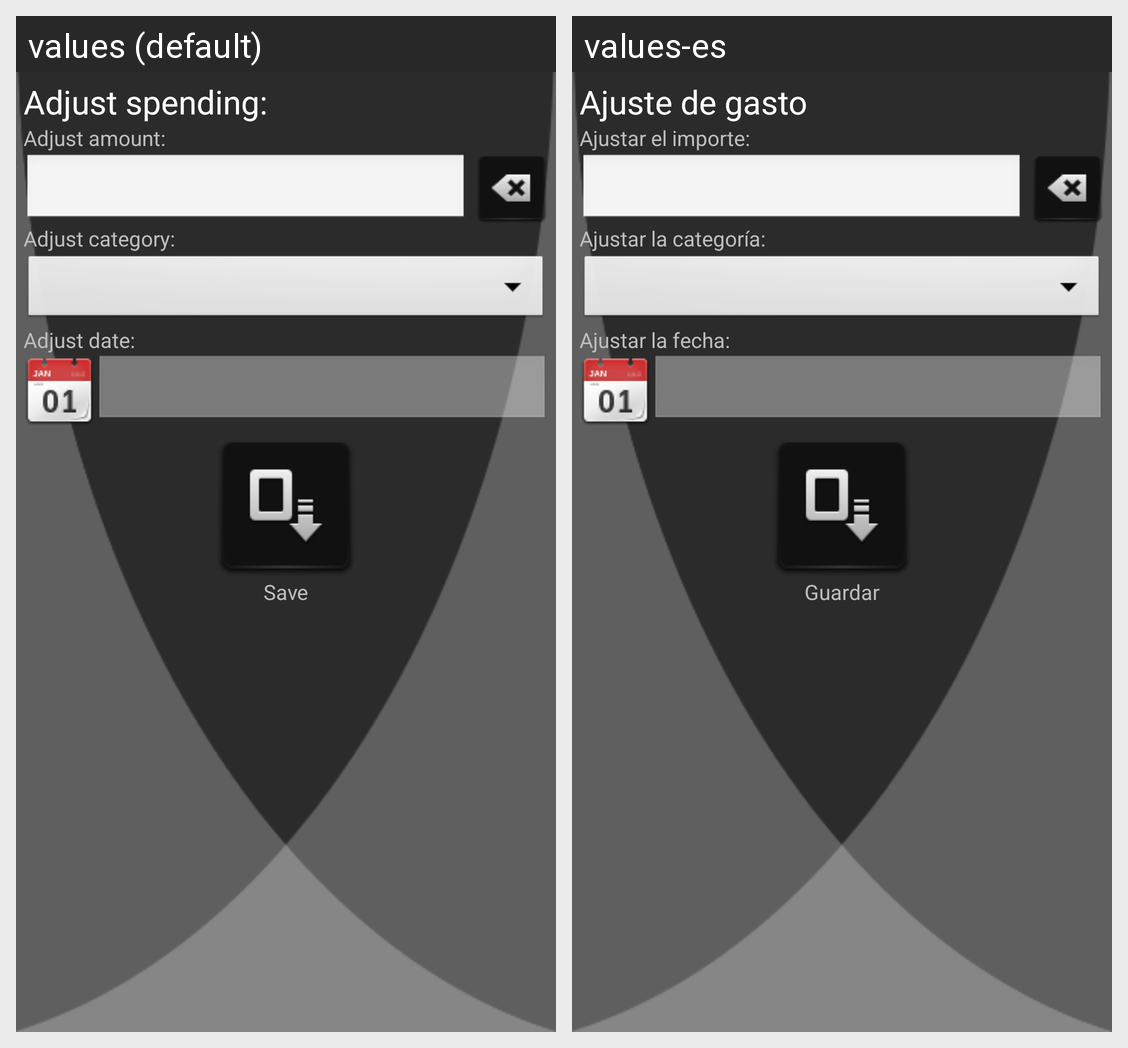

The Android screen above is rendered under two locales of the same app. Produce the string resources it draws, with the default and per-locale values.
Android screen res/layout/update_expense.xml rendered under 2 locales, left to right: values (default), values-es. Device: Nexus 5 (rendered at 1080×1920; each locale shown at half size, 540×960, under a caption strip naming it); theme android:Theme.NoTitleBar.Fullscreen.
Strings drawn on this screen, with the default value and each locale's value (text and hints the layout hard-codes, and strings that could not be matched under every locale, appear in the picture but are not listed):

fix_expense
  values: Adjust spending:
  values-es: Ajuste de gasto

fix_amount_
  values: Adjust amount:
  values-es: Ajustar el importe:

fix_category_
  values: Adjust category:
  values-es: Ajustar la categoría:

fix_date_
  values: Adjust date:
  values-es: Ajustar la fecha:

save
  values: Save
  values-es: Guardar
